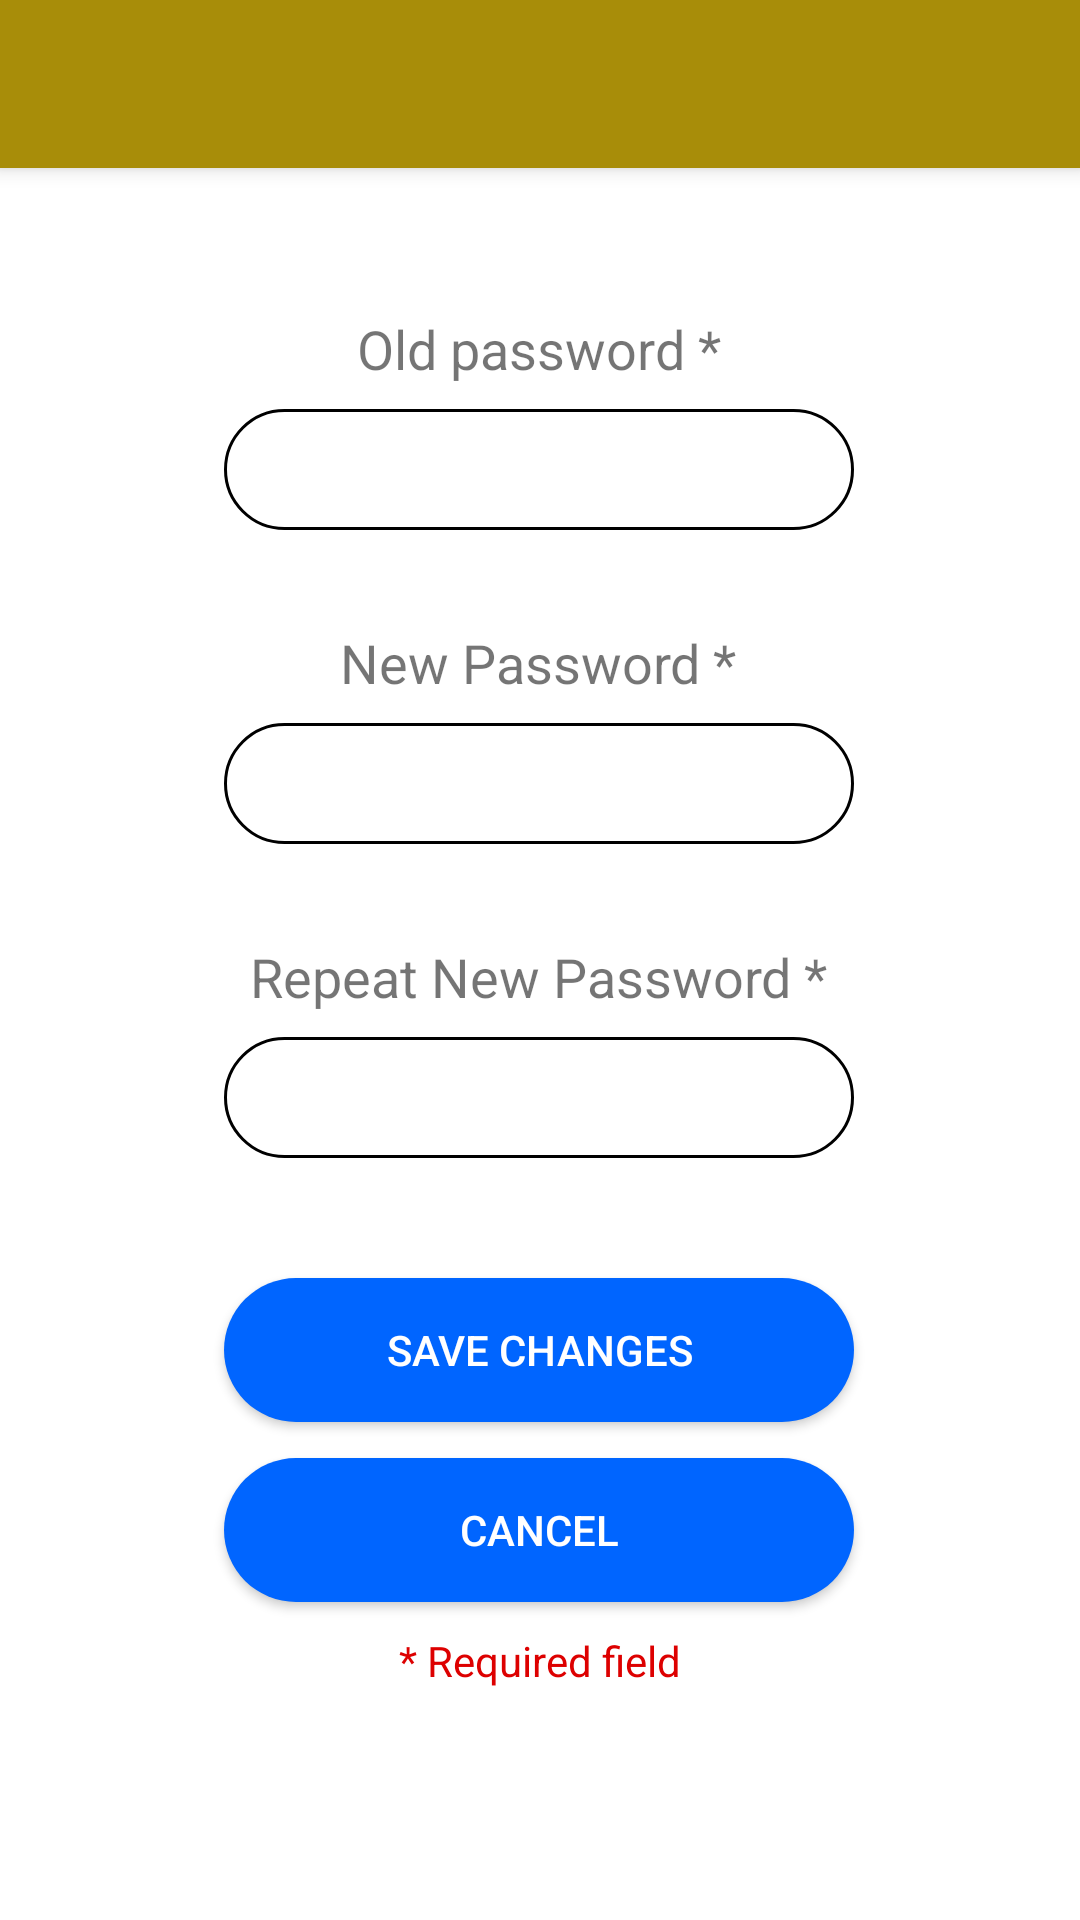

Write the Android layout XML for this screen, with the resource values it uses.
<!-- AndroidManifest.xml: application theme Theme.CineMates20_Mobile -->
<!-- res/layout/fragment_edit_password.xml -->
<?xml version="1.0" encoding="utf-8"?>
<androidx.constraintlayout.widget.ConstraintLayout xmlns:android="http://schemas.android.com/apk/res/android"
    xmlns:app="http://schemas.android.com/apk/res-auto"
    xmlns:tools="http://schemas.android.com/tools"
    android:id="@+id/frameLayout4"
    android:layout_width="match_parent"
    android:layout_height="match_parent"
    tools:context=".views.fragments.EditPasswordFragment">

    <EditText
        android:id="@+id/repeatNewPasswordChangePasswordEditText2"
        android:layout_width="wrap_content"
        android:layout_height="wrap_content"
        android:layout_marginTop="8dp"
        android:background="@drawable/textfield_rounded_corner"
        android:ems="10"
        android:importantForAutofill="no"
        android:inputType="textPassword"
        app:layout_constraintEnd_toEndOf="parent"
        app:layout_constraintHorizontal_bias="0.497"
        app:layout_constraintStart_toStartOf="parent"
        app:layout_constraintTop_toBottomOf="@+id/repeatNewPasswordChangePasswordTextView"
        tools:ignore="SpeakableTextPresentCheck,TouchTargetSizeCheck" />

    <include
        android:id="@+id/toolbar_edit_password_fragment"
        layout="@layout/toolbar_fragments"
        app:layout_constraintEnd_toEndOf="parent"
        app:layout_constraintTop_toTopOf="parent" />

    <TextView
        android:id="@+id/oldPasswordChangePasswordTextView"
        android:layout_width="wrap_content"
        android:layout_height="wrap_content"
        android:layout_marginTop="48dp"
        android:text="@string/old_password"
        android:textSize="18sp"
        app:layout_constraintEnd_toEndOf="parent"
        app:layout_constraintHorizontal_bias="0.498"
        app:layout_constraintStart_toStartOf="parent"
        app:layout_constraintTop_toBottomOf="@+id/toolbar_edit_password_fragment" />

    <EditText
        android:id="@+id/oldPasswordChangePasswordEditText"
        android:layout_width="wrap_content"
        android:layout_height="wrap_content"
        android:layout_marginTop="8dp"
        android:background="@drawable/textfield_rounded_corner"
        android:ems="10"
        android:importantForAutofill="no"
        android:inputType="textPassword"
        app:layout_constraintEnd_toEndOf="parent"
        app:layout_constraintHorizontal_bias="0.497"
        app:layout_constraintStart_toStartOf="parent"
        app:layout_constraintTop_toBottomOf="@+id/oldPasswordChangePasswordTextView"
        tools:ignore="SpeakableTextPresentCheck,TouchTargetSizeCheck" />

    <TextView
        android:id="@+id/newPasswordChangePasswordTextView"
        android:layout_width="wrap_content"
        android:layout_height="wrap_content"
        android:layout_marginTop="32dp"
        android:text="@string/new_password"
        android:textSize="18sp"
        app:layout_constraintEnd_toEndOf="parent"
        app:layout_constraintHorizontal_bias="0.498"
        app:layout_constraintStart_toStartOf="parent"
        app:layout_constraintTop_toBottomOf="@+id/oldPasswordChangePasswordEditText" />

    <EditText
        android:id="@+id/newPasswordChangePasswordEditText"
        android:layout_width="wrap_content"
        android:layout_height="wrap_content"
        android:layout_marginTop="8dp"
        android:background="@drawable/textfield_rounded_corner"
        android:ems="10"
        android:importantForAutofill="no"
        android:inputType="textPassword"
        app:layout_constraintEnd_toEndOf="parent"
        app:layout_constraintHorizontal_bias="0.497"
        app:layout_constraintStart_toStartOf="parent"
        app:layout_constraintTop_toBottomOf="@+id/newPasswordChangePasswordTextView"
        tools:ignore="SpeakableTextPresentCheck,TouchTargetSizeCheck" />

    <TextView
        android:id="@+id/repeatNewPasswordChangePasswordTextView"
        android:layout_width="wrap_content"
        android:layout_height="wrap_content"
        android:layout_marginTop="32dp"
        android:text="@string/new_password_repeat"
        android:textSize="18sp"
        app:layout_constraintEnd_toEndOf="parent"
        app:layout_constraintHorizontal_bias="0.498"
        app:layout_constraintStart_toStartOf="parent"
        app:layout_constraintTop_toBottomOf="@+id/newPasswordChangePasswordEditText" />

    <android.widget.Button
        android:id="@+id/saveChangePasswordButton"
        android:layout_width="210sp"
        android:layout_height="wrap_content"
        android:layout_marginTop="40dp"
        android:background="@drawable/button_background"
        android:text="@string/save_changes"
        android:textColor="@color/white"
        app:layout_constraintEnd_toEndOf="parent"
        app:layout_constraintHorizontal_bias="0.497"
        app:layout_constraintStart_toStartOf="parent"
        app:layout_constraintTop_toBottomOf="@+id/repeatNewPasswordChangePasswordEditText2"
        tools:ignore="TouchTargetSizeCheck,SpeakableTextPresentCheck,SpeakableTextPresentCheck" />

    <TextView
        android:id="@+id/requiredFieldstextView"
        android:layout_width="wrap_content"
        android:layout_height="wrap_content"
        android:text="@string/requiredField"
        android:textColor="@color/red"
        android:textSize="14sp"
        app:layout_constraintBottom_toBottomOf="parent"
        app:layout_constraintEnd_toEndOf="parent"
        app:layout_constraintStart_toStartOf="parent"
        app:layout_constraintTop_toBottomOf="@+id/cancelEditPasswordButton"
        app:layout_constraintVertical_bias="0.116" />

    <android.widget.Button
        android:id="@+id/cancelEditPasswordButton"
        android:layout_width="210sp"
        android:layout_height="wrap_content"
        android:layout_marginTop="12dp"
        android:background="@drawable/button_background"
        android:text="@string/cancel"
        android:textColor="@color/white"
        app:layout_constraintEnd_toEndOf="parent"
        app:layout_constraintHorizontal_bias="0.497"
        app:layout_constraintStart_toStartOf="parent"
        app:layout_constraintTop_toBottomOf="@+id/saveChangePasswordButton" />

</androidx.constraintlayout.widget.ConstraintLayout>
<!-- res/layout/toolbar_fragments.xml (included above) -->
<?xml version="1.0" encoding="utf-8"?>
<androidx.appcompat.widget.Toolbar
    xmlns:android="http://schemas.android.com/apk/res/android"
    xmlns:app="http://schemas.android.com/apk/res-auto"

    android:id="@+id/toolbar_fragments"
    android:layout_width="match_parent"
    android:layout_height="?attr/actionBarSize"
    android:layout_gravity="top"
    android:background="?attr/colorPrimary"
    android:elevation="4dp"
    android:theme="@style/ThemeOverlay.AppCompat.ActionBar"
    app:popupTheme="@style/ThemeOverlay.AppCompat.Light"/>
<!-- resources referenced by this layout -->
<resources>
  <color name="red">#dd0000</color>
  <color name="white">#FFFFFFFF</color>
  <!-- drawable button_background (drawable) -->
  <?xml version="1.0" encoding="utf-8"?>
  <selector xmlns:android="http://schemas.android.com/apk/res/android">
  
      
      <item android:state_pressed="true" android:drawable="@drawable/button_shape_pressed">
      </item>
  
      
      <item android:state_focused="true" android:drawable="@drawable/button_shape_focused">
      </item>
  
      
      <item android:drawable="@drawable/button_shape">
      </item>
  
  
  </selector>
  <!-- drawable textfield_rounded_corner (drawable) -->
  <?xml version="1.0" encoding="utf-8"?>
  <shape xmlns:android="http://schemas.android.com/apk/res/android">
      <stroke
          android:width="1dp"
          android:color="@color/black" />
  
      <solid android:color="@color/white" />
  
      <padding
          android:left="15dp"
          android:right="15dp"
          android:bottom="8dp"
          android:top="8dp" />
  
      <corners android:radius="50dp" />
  </shape>
  <string name="cancel">Cancel</string>
  <string name="new_password">New Password *</string>
  <string name="new_password_repeat">Repeat New Password *</string>
  <string name="old_password">Old password *</string>
  <string name="requiredField">* Required field</string>
  <string name="save_changes">Save Changes</string>
  <style name="Theme.CineMates20_Mobile" parent="Theme.MaterialComponents.DayNight.NoActionBar">
          
          <item name="colorPrimary">@color/Cinemate_yellow_clear</item>
          <item name="colorPrimaryVariant">@color/Cinemate_yellow_dark</item>
          <item name="colorOnPrimary">@color/white</item>
  
          
          <item name="colorSecondary">@color/Cinemates_blue_clear</item>
          <item name="colorSecondaryVariant">@color/Cinemates_blue_dark</item>
          <item name="colorOnSecondary">@color/black</item>
  
          
          <item name="android:statusBarColor" tools:targetApi="l">?attr/colorPrimary</item>
      </style>
  <!-- drawable button_shape_pressed (drawable) -->
  <?xml version="1.0" encoding="utf-8"?>
  <shape xmlns:android="http://schemas.android.com/apk/res/android"
      android:shape="rectangle">
  
      <corners android:radius="50dp" />
  
      <solid android:color="@color/Cinemates_blue_dark"/>
  
      <stroke android:width="0dp" android:color="@color/black" />
  
  </shape>
  <!-- drawable button_shape_focused (drawable) -->
  <?xml version="1.0" encoding="utf-8"?>
  <shape xmlns:android="http://schemas.android.com/apk/res/android"
      android:shape="rectangle">
  
      <corners android:radius="50dp" />
  
      <solid android:color="@color/Cinemate_yellow_dark"/>
  
      <stroke android:width="0dp" android:color="@color/black" />
  
  </shape>
  <!-- drawable button_shape (drawable) -->
  <?xml version="1.0" encoding="utf-8"?>
  <shape xmlns:android="http://schemas.android.com/apk/res/android"
      android:shape="rectangle">
  
      <corners android:radius="50dp" />
  
      <solid android:color="@color/Cinemates_blue_clear"/>
  
      <stroke android:width="0dp" android:color="@color/black" />
  
  </shape>
  <color name="black">#FF000000</color>
  <color name="Cinemate_yellow_clear">#A88D09</color>
  <color name="Cinemate_yellow_dark">#715F05</color>
  <color name="Cinemates_blue_clear">#0065ff</color>
  <color name="Cinemates_blue_dark">#00378a</color>
</resources>
